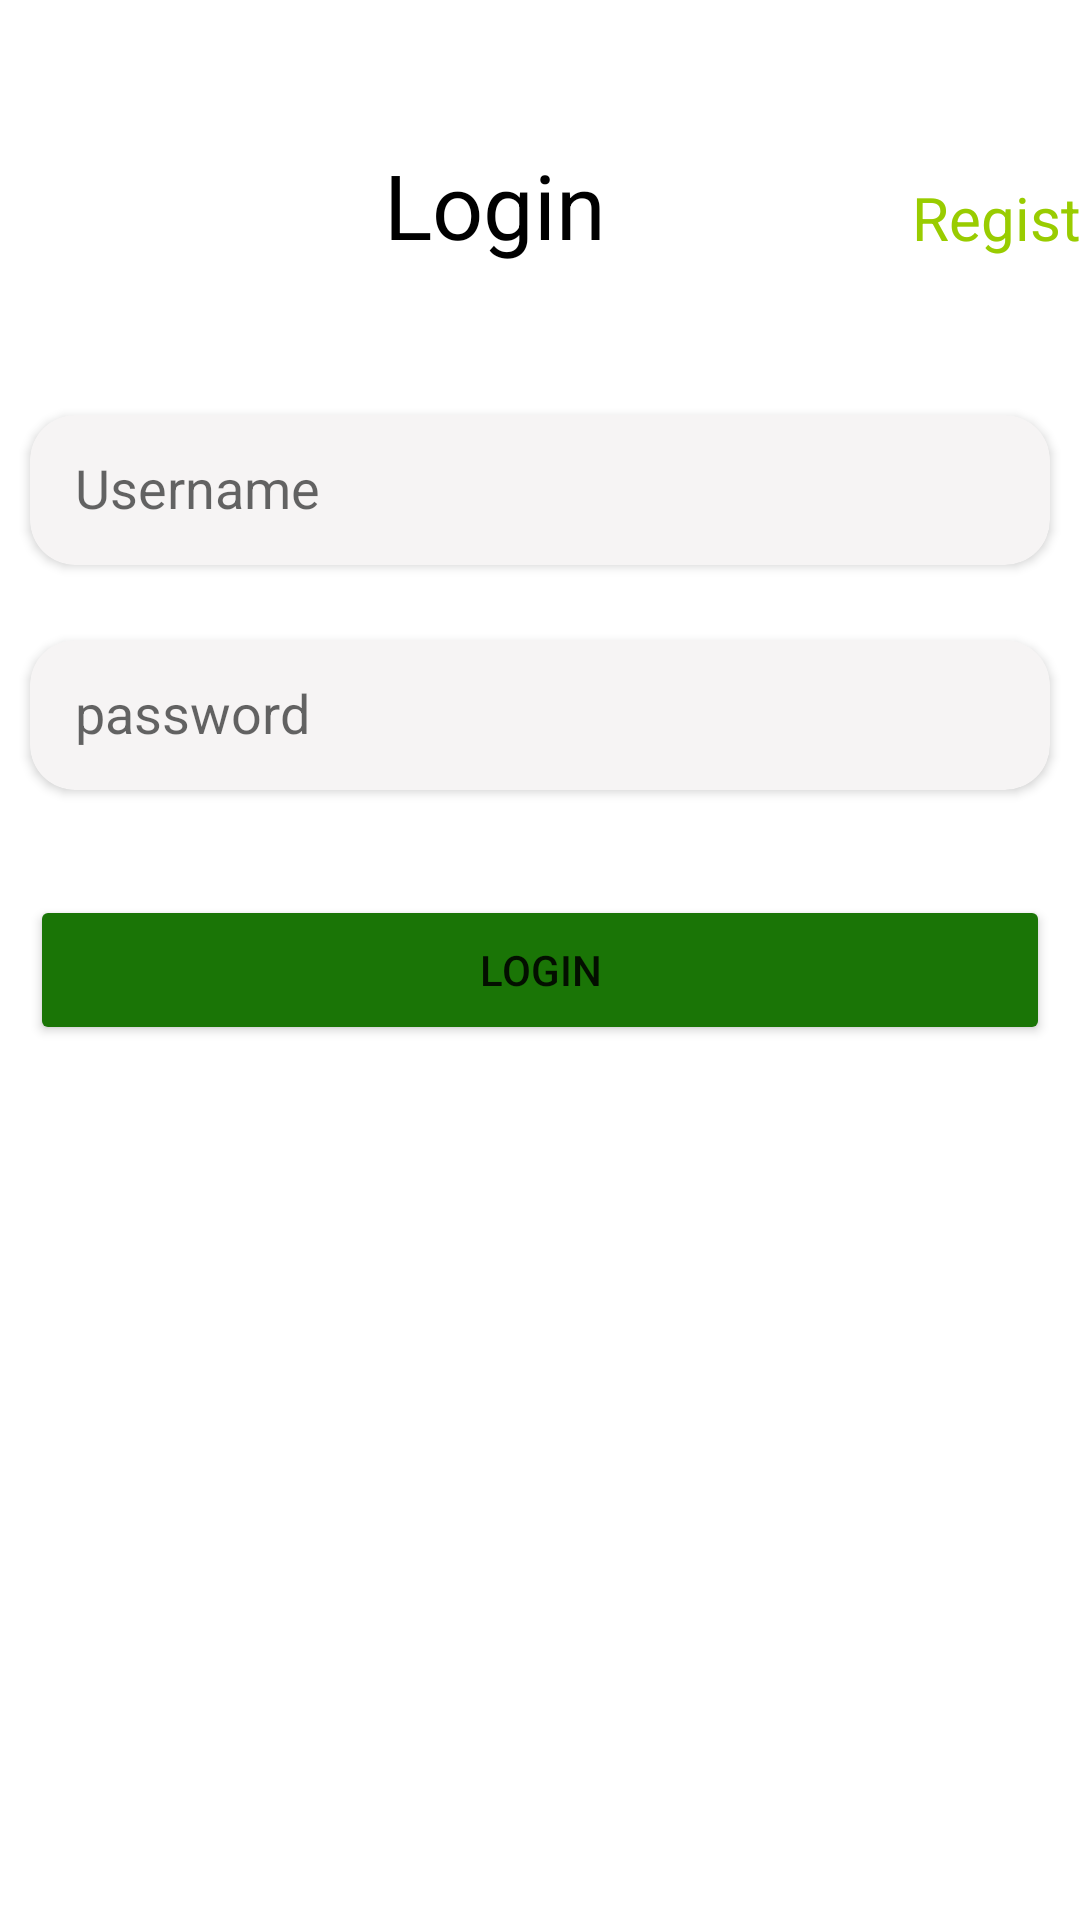

Reconstruct the res/layout file that produces this screen, plus the resources it refers to.
<!-- AndroidManifest.xml: application theme Theme.DetectPlate -->
<!-- res/layout/activity_login.xml -->
<?xml version="1.0" encoding="utf-8"?>
<androidx.constraintlayout.widget.ConstraintLayout xmlns:android="http://schemas.android.com/apk/res/android"
    xmlns:app="http://schemas.android.com/apk/res-auto"
    xmlns:tools="http://schemas.android.com/tools"
    android:layout_width="match_parent"
    android:layout_height="match_parent"
    tools:context=".Login">



    <TextView
        android:id="@+id/login"
        android:layout_width="wrap_content"
        android:layout_height="wrap_content"
        android:layout_marginStart="128dp"
        android:layout_marginTop="48dp"
        android:text="Login"
        android:textColor="@color/black"
        android:textSize="30sp"

        app:layout_constraintStart_toStartOf="parent"
        app:layout_constraintTop_toTopOf="parent" />

    <TextView
        android:id="@+id/register"
        android:layout_width="wrap_content"
        android:layout_height="wrap_content"
        android:layout_marginStart="102dp"
        android:layout_marginTop="59dp"
        android:text="Register"
        android:textColor="@android:color/holo_green_light"
        android:textSize="20sp"
        app:layout_constraintStart_toEndOf="@+id/login"
        app:layout_constraintTop_toTopOf="parent" />
    <androidx.cardview.widget.CardView
        android:id="@+id/username_cardView"
        android:layout_width="match_parent"
        android:layout_height="50dp"
        android:layout_marginStart="10dp"
        android:layout_marginEnd="10dp"
        app:cardCornerRadius="15dp"
        android:layout_marginTop="50dp"
        app:cardBackgroundColor="#F6F4F4"
        app:layout_constraintStart_toStartOf="parent"
        app:layout_constraintTop_toBottomOf="@+id/login"
        >


        <EditText
            android:id="@+id/username"
            android:layout_width="wrap_content"
            android:layout_height="wrap_content"
            android:layout_marginTop="12dp"
            android:layout_marginStart="15dp"
            android:background="@android:color/transparent"
            android:textColor="@color/black"
            android:hint="Username"
            />

    </androidx.cardview.widget.CardView>


    <androidx.cardview.widget.CardView
        android:id="@+id/password_cardview"
        android:layout_width="match_parent"
        android:layout_height="50dp"
        android:layout_marginStart="10dp"
        android:layout_marginEnd="10dp"
        app:cardCornerRadius="15dp"
        android:layout_marginTop="25dp"
        app:cardBackgroundColor="#F6F4F4"
        app:layout_constraintStart_toStartOf="parent"
        app:layout_constraintTop_toBottomOf="@+id/username_cardView"
        >


        <EditText
            android:id="@+id/password"
            android:layout_width="wrap_content"
            android:layout_height="wrap_content"
            android:layout_marginTop="12dp"
            android:layout_marginStart="15dp"
            android:background="@android:color/transparent"
            android:textColor="@color/black"
            android:hint="password"
            />

    </androidx.cardview.widget.CardView>


    <Button
        android:layout_width="match_parent"
        android:layout_height="50dp"
        android:text="Login"
        android:backgroundTint="#1A7506"
        android:layout_marginTop="35dp"
        android:layout_marginStart="10dp"
        android:layout_marginEnd="10dp"
        app:layout_constraintTop_toBottomOf="@+id/password_cardview"
        />



</androidx.constraintlayout.widget.ConstraintLayout>
<!-- resources referenced by this layout -->
<resources>
  <style name="Theme.DetectPlate" parent="Theme.MaterialComponents.DayNight.DarkActionBar">
          
          <item name="colorPrimary">@color/purple_500</item>
          <item name="colorPrimaryVariant">@color/purple_700</item>
          <item name="colorOnPrimary">@color/white</item>
          
          <item name="colorSecondary">@color/teal_200</item>
          <item name="colorSecondaryVariant">@color/teal_700</item>
          <item name="colorOnSecondary">@color/black</item>
          
          <item name="android:statusBarColor" tools:targetApi="l">?attr/colorPrimaryVariant</item>
          
      </style>
  <!-- not gathered from this repository: default colours our renderer supplied (Android Studio template values) -->
  <color name="purple_500">#FF6200EE</color>
  <color name="purple_700">#FF3700B3</color>
  <color name="teal_200">#FF03DAC5</color>
  <color name="teal_700">#FF018786</color>
  <color name="black">#FF000000</color>
  <color name="white">#FFFFFFFF</color>
</resources>
